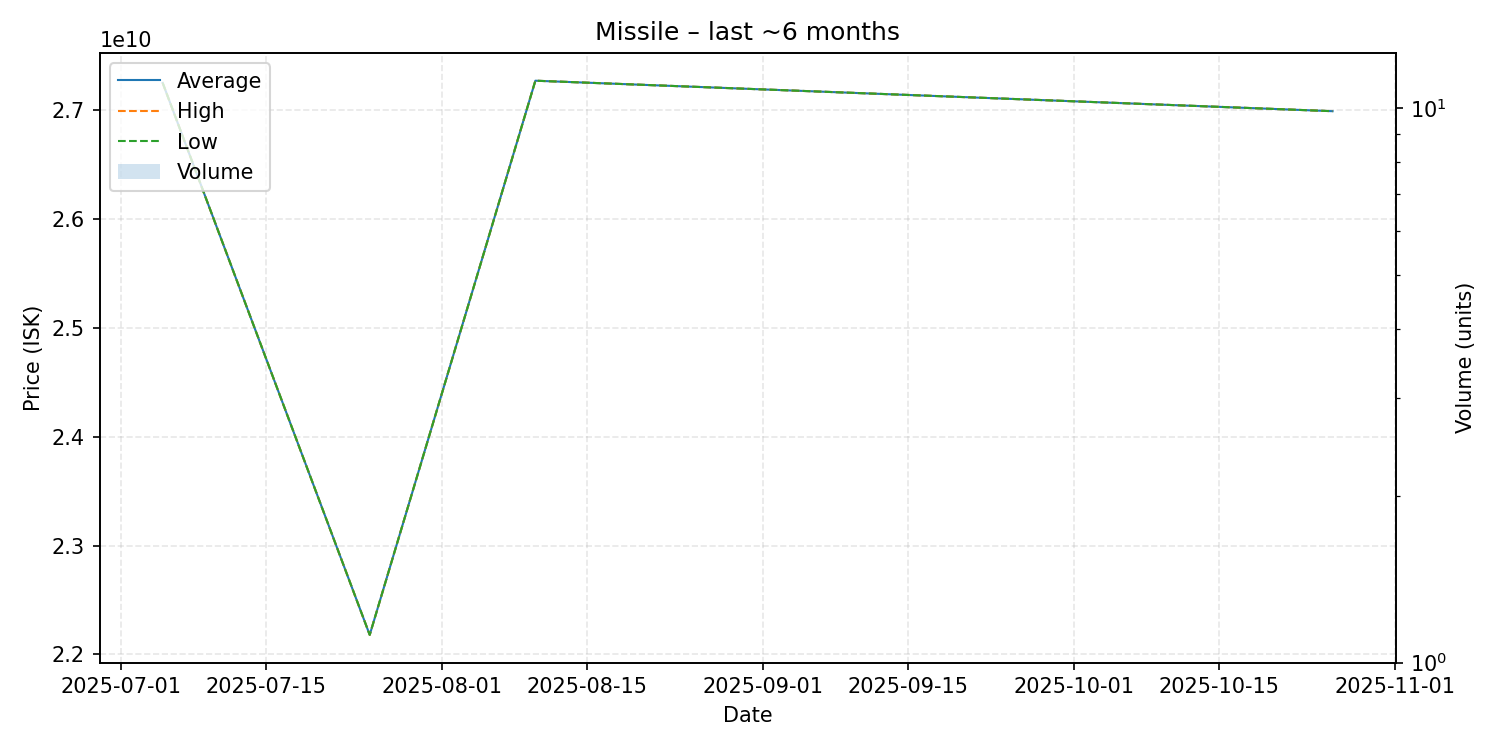

Source data for this figure (header and first rows):
date, average, highest, lowest, order_count, volume
2025-07-05, 27250000000, 27250000000, 27250000000, 1, 1
2025-07-25, 22180000000, 22180000000, 22180000000, 1, 1
2025-08-10, 27270000000, 27270000000, 27270000000, 1, 1
2025-10-26, 26990000000, 26990000000, 26990000000, 1, 1
